The GitHub repository Tensai-Kartik/PlantCare contains a labelled image folder "processed" with 21 categories: apple black rot, apple cedar apple rust, apple healthy, apple scab, corn common rust, corn healthy, corn northern leaf blight, grape black rot, grape esca black measles, grape healthy, pepper bell bacterial spot, pepper bell healthy, potato early blight, potato healthy, potato late blight, tomato bacterial spot, tomato early blight, tomato healthy, tomato late blight, tomato septoria leaf spot, tomato yellow leaf curl virus. Examples follow, each with its label.

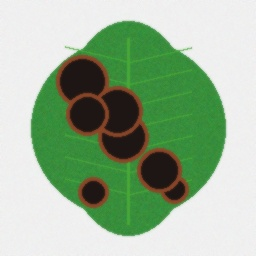
Label: grape esca black measles

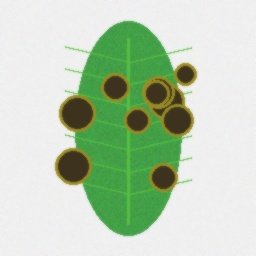
Label: corn northern leaf blight

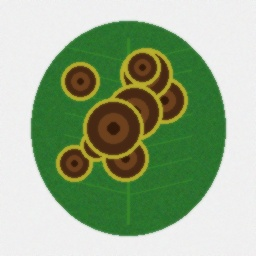
Label: potato early blight

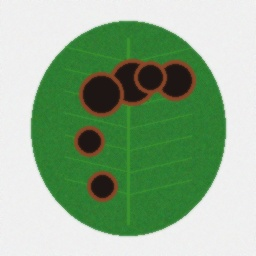
Label: apple black rot

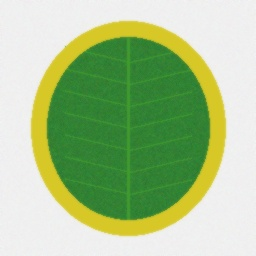
Label: tomato yellow leaf curl virus

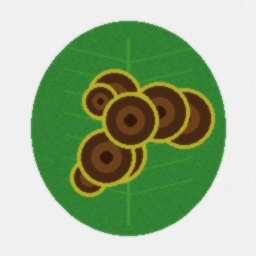
Label: tomato early blight
